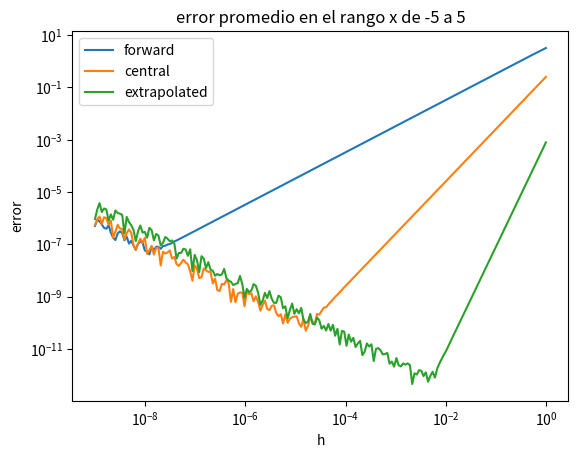

Here is the Python script that generated this plot: (Note: this script raises an exception after producing the figure.)
import numpy as np
import matplotlib.pyplot as plt
from mpl_toolkits.mplot3d import Axes3D
def f(x):
	return np.sin(x)
def fprtr(x):
	return np.cos(x)
x = np.linspace(-5.,5.,1000)
#forward
def forward(h,x):
	return (f(x+h)-f(x))/h
#central
def central(h,x):
	return (f(x+(h/2.))-(f(x-(h/2.))))/h
#extrapol
def extrapol(h,x):
	return (4*central(h/2.,x)-central(h,x))/3
hd = np.logspace(-9,0,200)
ef = []
ec = []
eex = []
def intprom(f):
	x = np.linspace(-5.,5.,1000)
	odd = np.sum(f[1:-1:2])
	even = np.sum(f[2:-1:2])
	w = (5.-(-5.))/100
	return (f[0]/3. + f[-1]/3. + odd*(4/3.)+ even*(2/3.))*w/(5.-(-5.))
for i in hd:
	eff = abs(fprtr(x)-forward(i,x))
	ef.append(intprom(eff))
	ecc = abs(fprtr(x)-central(i,x))
	ec.append(intprom(ecc))
	eexx = abs(fprtr(x)-extrapol(i,x))
	eex.append(intprom(eexx))
plt.plot(hd,ef, label=("forward"))
plt.plot(hd,ec, label=("central"))
plt.plot(hd,eex, label=("extrapolated"))
plt.xscale('log')
plt.yscale('log')
plt.legend(loc='upper left')
plt.title('error promedio en el rango x de -5 a 5')
plt.xlabel('h')
plt.ylabel('error')
plt.show()
#3D
X,H = np.meshgrid(x,hd)
def error(x,h):
	return abs(fprtr(x)-central(h,x))
E = error(X,H)
fig = plt.figure()
ax = fig.gca(projection='3d')
surf = ax.plot_surface(X, np.log(H), np.log(E))
ax.set_xlabel('x')
ax.set_ylabel('h')
ax.set_zlabel('error')
ax.set_title('error en x y h (central)')
plt.show()
